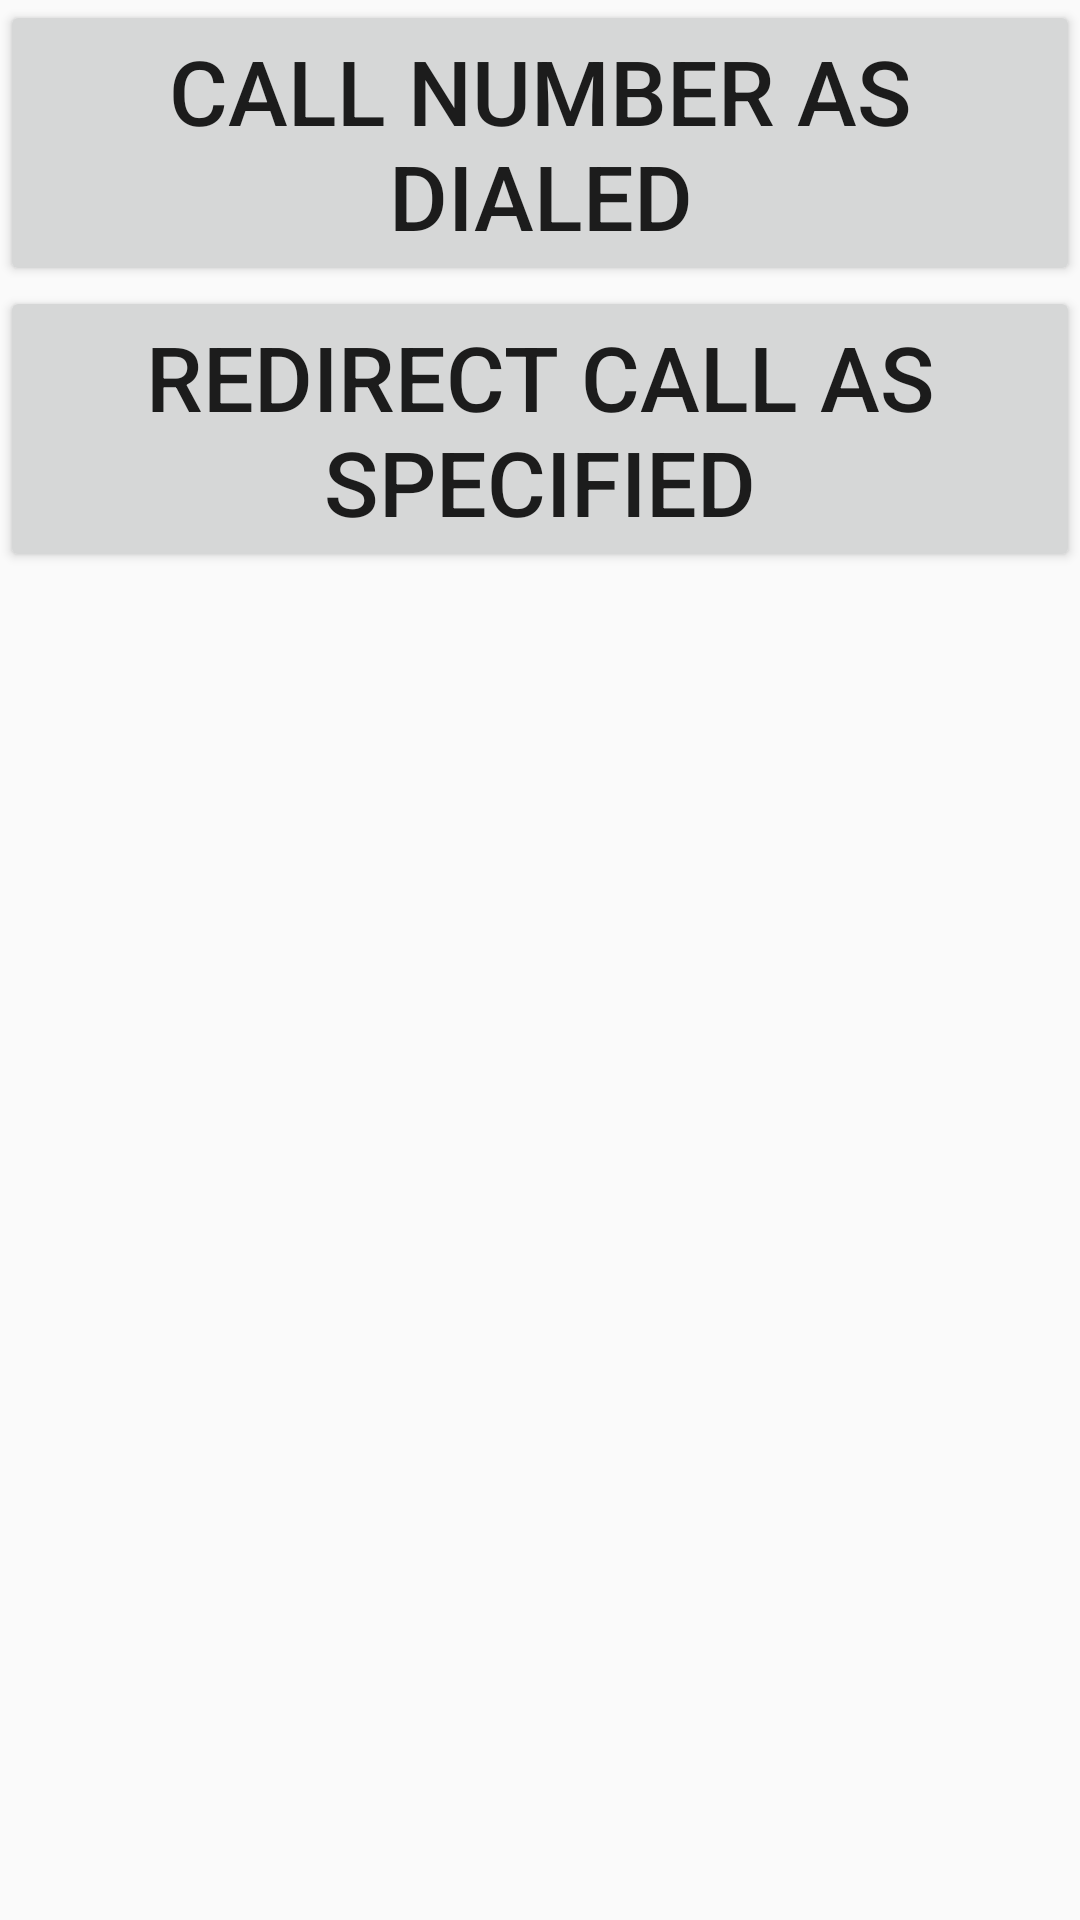

Android layout source for this screen:
<!-- AndroidManifest.xml: application theme AppTheme -->
<!-- res/layout/popupmenu.xml -->
<?xml version="1.0" encoding="utf-8"?>
<LinearLayout xmlns:android="http://schemas.android.com/apk/res/android"
    android:layout_width="wrap_content"
    android:layout_height="wrap_content"
    android:orientation="vertical" >

    <Button
        android:id="@+id/CallByDefaultButton"
        android:layout_width="fill_parent"
        android:layout_height="wrap_content"
        android:text="@string/call_by_default"
        android:textSize="30sp" >
    </Button>

    <Button
        android:id="@+id/CallByRedirectButton"
        android:layout_width="fill_parent"
        android:layout_height="wrap_content"
        android:text="@string/call_by_redirect"
        android:textSize="30sp" >
    </Button>

</LinearLayout>
<!-- resources referenced by this layout -->
<resources>
  <string name="call_by_default">Call number as dialed</string>
  <string name="call_by_redirect">Redirect call as specified</string>
  <style name="AppTheme" parent="Theme.AppCompat.Light.DarkActionBar">
          
          <item name="colorPrimary">@color/colorPrimary</item>
          <item name="colorPrimaryDark">@color/colorPrimaryDark</item>
          <item name="colorAccent">@color/colorAccent</item>
      </style>
  <!-- not gathered from this repository: default colours our renderer supplied (Android Studio template values) -->
  <color name="colorPrimary">#FF6200EE</color>
  <color name="colorPrimaryDark">#FF3700B3</color>
  <color name="colorAccent">#FF03DAC5</color>
</resources>
